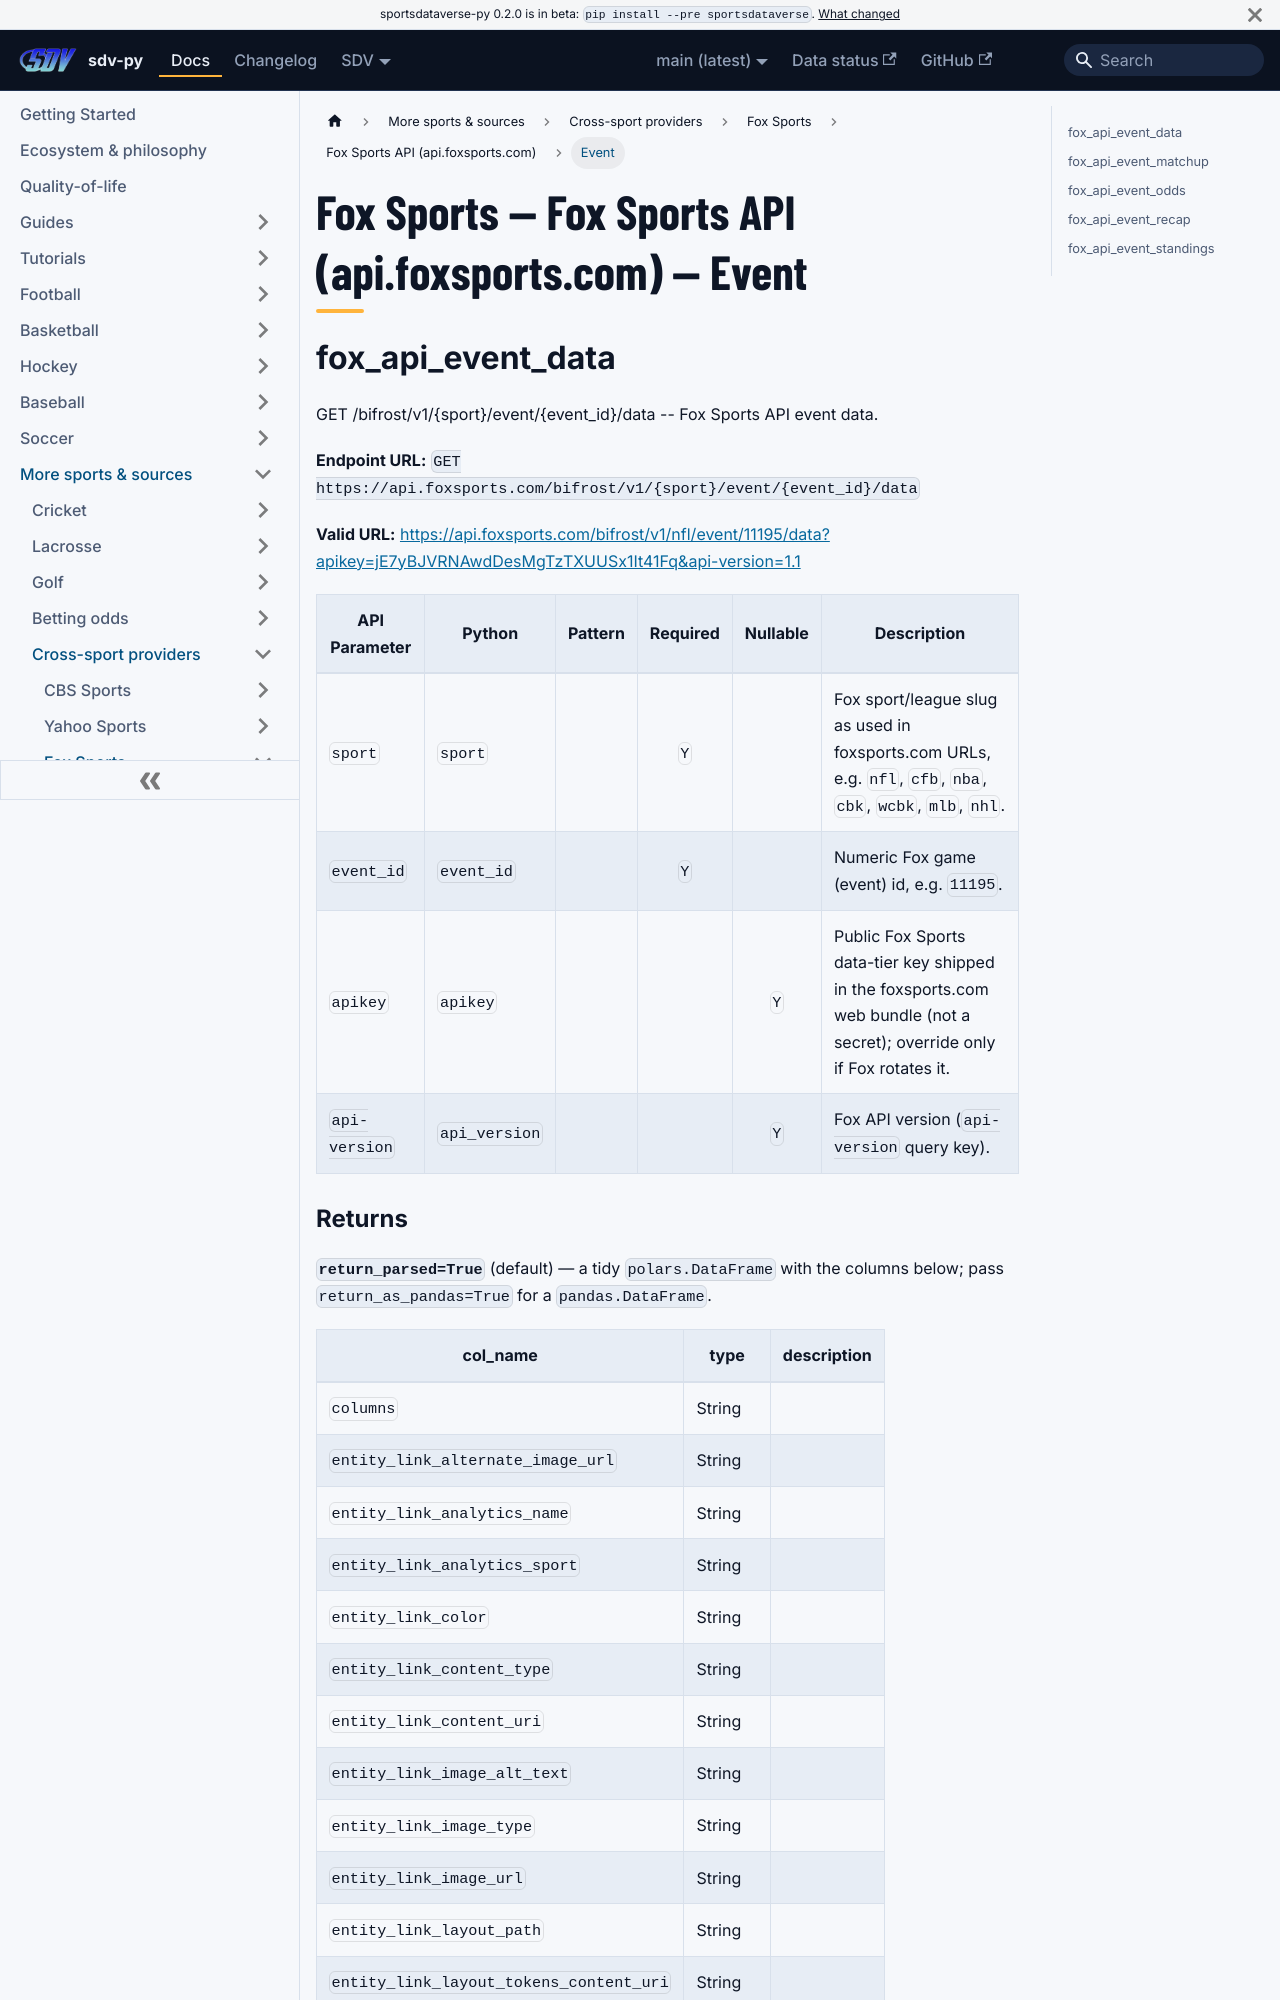

repository: sportsdataverse/sportsdataverse-py · page: docs/fox/reference/fox_api/event/index.html · generator: docusaurus

---
title: "Fox Sports — Fox Sports API (api.foxsports.com) — Event"
sidebar_label: "Event"
sidebar_position: 1
description: "Fox Sports — Fox Sports API (api.foxsports.com) — Event — function reference in sdv-py, the SportsDataverse Python package."
toc_max_heading_level: 2
---
# Fox Sports — Fox Sports API (api.foxsports.com) — Event

## fox_api_event_data

GET /bifrost/v1/{sport}/event/{event_id}/data -- Fox Sports API event data.

**Endpoint URL:** `GET https://api.foxsports.com/bifrost/v1/{sport}/event/{event_id}/data`

**Valid URL:** [https://api.foxsports.com/bifrost/v1/nfl/event/11195/data?apikey=jE7yBJVRNAwdDesMgTzTXUUSx1It41Fq&api-version=1.1](https://api.foxsports.com/bifrost/v1/nfl/event/11195/data?apikey=jE7yBJVRNAwdDesMgTzTXUUSx1It41Fq&api-version=1.1)

| API Parameter | Python | Pattern | Required | Nullable | Description |
|---|---|:---:|:---:|:---:|---|
| `sport` | `sport` |  | `Y` |  | Fox sport/league slug as used in foxsports.com URLs, e.g. ``nfl``, ``cfb``, ``nba``, ``cbk``, ``wcbk``, ``mlb``, ``nhl``. |
| `event_id` | `event_id` |  | `Y` |  | Numeric Fox game (event) id, e.g. ``11195``. |
| `apikey` | `apikey` |  |  | `Y` | Public Fox Sports data-tier key shipped in the foxsports.com web bundle (not a secret); override only if Fox rotates it. |
| `api-version` | `api_version` |  |  | `Y` | Fox API version (``api-version`` query key). |
